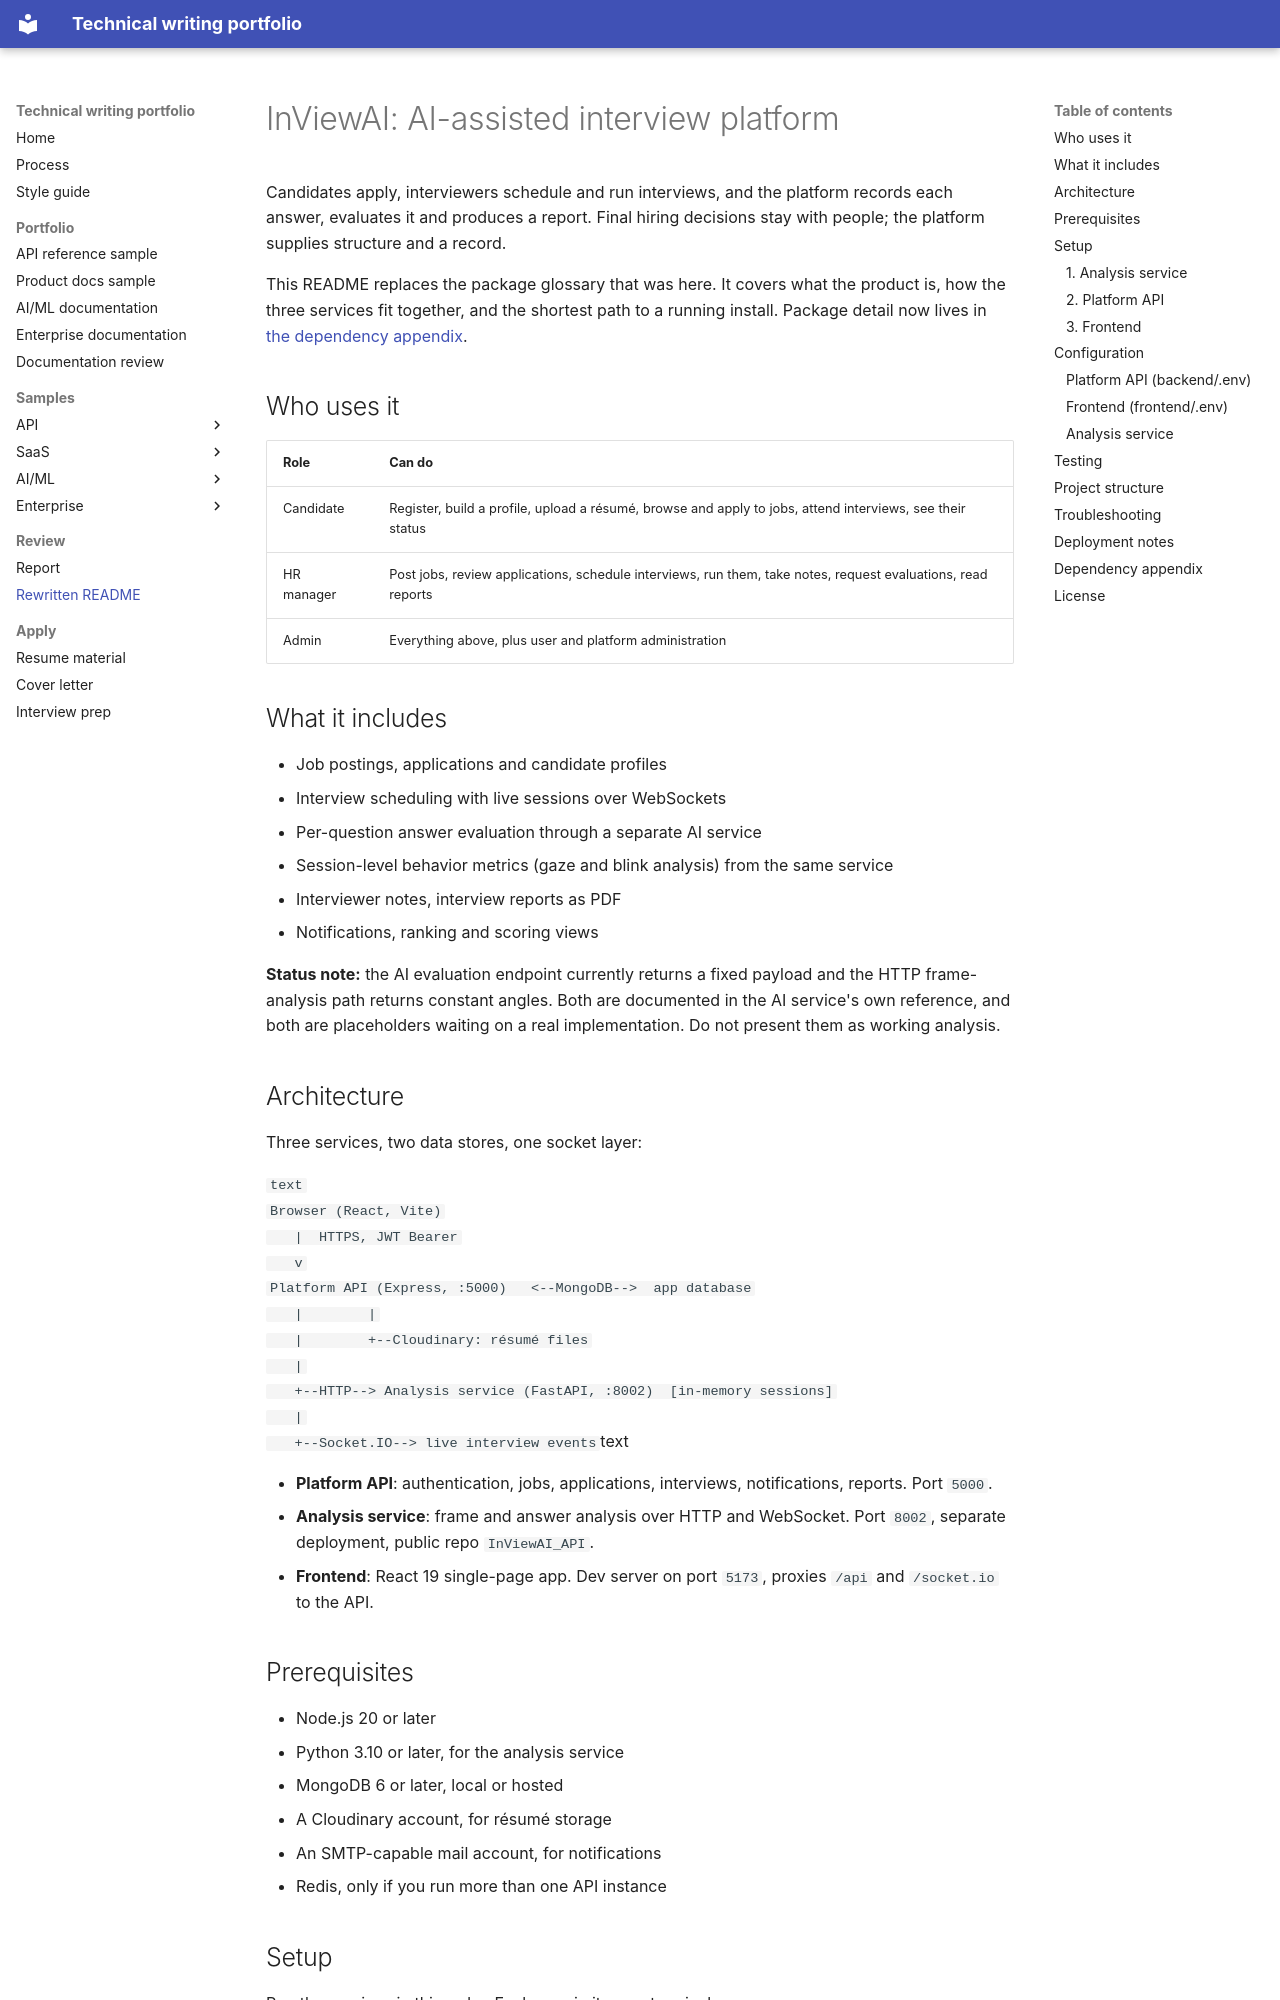

repository: MonaRose1/MonaRose1 · page: audit/rewritten-readme/index.html · generator: mkdocs

# InViewAI: AI-assisted interview platform

Candidates apply, interviewers schedule and run interviews, and the platform records each answer, evaluates it and produces a report. Final hiring decisions stay with people; the platform supplies structure and a record.

This README replaces the package glossary that was here. It covers what the product is, how the three services fit together, and the shortest path to a running install. Package detail now lives in [the dependency appendix](#dependency-appendix).

## Who uses it

| Role | Can do |
| --- | --- |
| Candidate | Register, build a profile, upload a résumé, browse and apply to jobs, attend interviews, see their status |
| HR manager | Post jobs, review applications, schedule interviews, run them, take notes, request evaluations, read reports |
| Admin | Everything above, plus user and platform administration |

## What it includes

- Job postings, applications and candidate profiles
- Interview scheduling with live sessions over WebSockets
- Per-question answer evaluation through a separate AI service
- Session-level behavior metrics (gaze and blink analysis) from the same service
- Interviewer notes, interview reports as PDF
- Notifications, ranking and scoring views

**Status note:** the AI evaluation endpoint currently returns a fixed payload and the HTTP frame-analysis path returns constant angles. Both are documented in the AI service's own reference, and both are placeholders waiting on a real implementation. Do not present them as working analysis.

## Architecture

Three services, two data stores, one socket layer:

```text
Browser (React, Vite)
   |  HTTPS, JWT Bearer
   v
Platform API (Express, :5000)   <--MongoDB-->  app database
   |        |
   |        +--Cloudinary: résumé files
   |
   +--HTTP--> Analysis service (FastAPI, :8002)  [in-memory sessions]
   |
   +--Socket.IO--> live interview events
```text

- **Platform API**: authentication, jobs, applications, interviews, notifications, reports. Port `5000`.
- **Analysis service**: frame and answer analysis over HTTP and WebSocket. Port `8002`, separate deployment, public repo `InViewAI_API`.
- **Frontend**: React 19 single-page app. Dev server on port `5173`, proxies `/api` and `/socket.io` to the API.

## Prerequisites

- Node.js 20 or later
- Python 3.10 or later, for the analysis service
- MongoDB 6 or later, local or hosted
- A Cloudinary account, for résumé storage
- An SMTP-capable mail account, for notifications
- Redis, only if you run more than one API instance

## Setup

Run the services in this order. Each runs in its own terminal.
